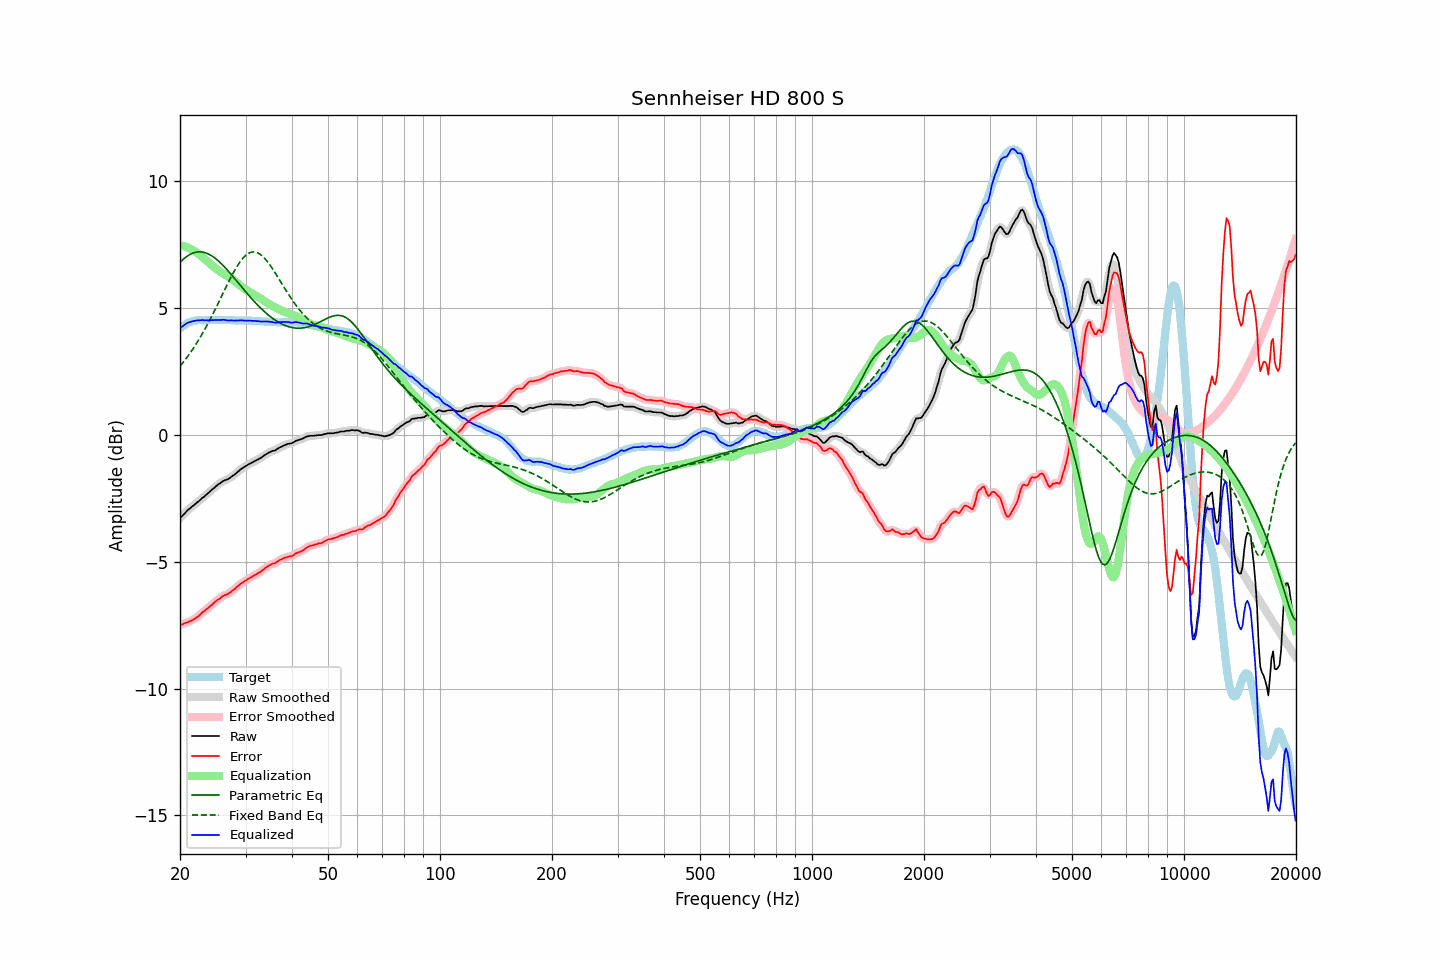

The data file committed next to this chart (first rows):
frequency, raw, error, smoothed, error_smoothed, equalization, parametric_eq, fixed_band_eq, equalized_raw, equalized_smoothed, target
20.00, -3.28, -7.49, -3.29, -7.49, 7.48, 6.81, 2.71, 4.20, 4.20, 4.21
20.20, -3.21, -7.47, -3.22, -7.47, 7.47, 6.87, 2.79, 4.26, 4.25, 4.26
20.40, -3.15, -7.46, -3.15, -7.45, 7.45, 6.93, 2.87, 4.30, 4.31, 4.31
20.61, -3.09, -7.42, -3.08, -7.43, 7.43, 6.98, 2.95, 4.35, 4.35, 4.34
20.81, -3.01, -7.40, -3.02, -7.40, 7.41, 7.03, 3.03, 4.40, 4.39, 4.39
21.02, -2.95, -7.38, -2.96, -7.38, 7.38, 7.07, 3.12, 4.43, 4.43, 4.43
21.23, -2.90, -7.35, -2.90, -7.35, 7.35, 7.11, 3.20, 4.45, 4.45, 4.45
21.44, -2.85, -7.32, -2.85, -7.32, 7.32, 7.14, 3.30, 4.47, 4.47, 4.47
21.66, -2.80, -7.29, -2.80, -7.29, 7.29, 7.17, 3.39, 4.48, 4.48, 4.49
21.87, -2.75, -7.25, -2.75, -7.25, 7.25, 7.19, 3.48, 4.50, 4.50, 4.50
22.09, -2.69, -7.21, -2.70, -7.21, 7.21, 7.21, 3.58, 4.51, 4.51, 4.52
22.31, -2.64, -7.17, -2.64, -7.17, 7.16, 7.22, 3.68, 4.52, 4.52, 4.53
22.54, -2.59, -7.12, -2.59, -7.12, 7.11, 7.22, 3.79, 4.52, 4.52, 4.53
22.76, -2.53, -7.06, -2.54, -7.06, 7.06, 7.22, 3.90, 4.53, 4.52, 4.53
22.99, -2.47, -6.99, -2.48, -7.00, 7.01, 7.21, 4.01, 4.53, 4.53, 4.52
23.22, -2.43, -6.95, -2.43, -6.95, 6.95, 7.20, 4.12, 4.52, 4.53, 4.52
23.45, -2.37, -6.89, -2.38, -6.89, 6.90, 7.18, 4.23, 4.53, 4.52, 4.52
23.69, -2.32, -6.85, -2.32, -6.85, 6.84, 7.15, 4.35, 4.52, 4.52, 4.53
23.92, -2.26, -6.79, -2.27, -6.79, 6.79, 7.12, 4.47, 4.53, 4.52, 4.53
24.16, -2.21, -6.74, -2.21, -6.74, 6.74, 7.09, 4.59, 4.52, 4.52, 4.53
24.40, -2.15, -6.69, -2.16, -6.69, 6.68, 7.05, 4.71, 4.53, 4.53, 4.54
24.65, -2.10, -6.63, -2.10, -6.63, 6.63, 7.01, 4.84, 4.53, 4.53, 4.53
24.89, -2.04, -6.57, -2.04, -6.57, 6.58, 6.96, 4.97, 4.53, 4.53, 4.53
25.14, -1.99, -6.52, -1.99, -6.52, 6.53, 6.91, 5.10, 4.53, 4.53, 4.53
25.39, -1.94, -6.48, -1.94, -6.48, 6.48, 6.85, 5.23, 4.53, 4.53, 4.54
25.65, -1.90, -6.44, -1.90, -6.43, 6.43, 6.80, 5.36, 4.53, 4.53, 4.54
25.91, -1.85, -6.38, -1.86, -6.39, 6.39, 6.73, 5.49, 4.54, 4.54, 4.53
26.16, -1.81, -6.34, -1.82, -6.35, 6.36, 6.67, 5.62, 4.54, 4.54, 4.53
26.43, -1.78, -6.31, -1.79, -6.31, 6.32, 6.60, 5.75, 4.54, 4.53, 4.53
26.69, -1.76, -6.29, -1.76, -6.29, 6.28, 6.53, 5.88, 4.52, 4.52, 4.53
26.96, -1.73, -6.26, -1.73, -6.26, 6.25, 6.46, 6.01, 4.51, 4.52, 4.53
27.23, -1.69, -6.22, -1.69, -6.22, 6.21, 6.39, 6.13, 4.51, 4.52, 4.53
27.50, -1.64, -6.17, -1.65, -6.17, 6.16, 6.32, 6.25, 4.52, 4.51, 4.53
27.77, -1.60, -6.12, -1.60, -6.12, 6.12, 6.24, 6.37, 4.52, 4.51, 4.52
28.05, -1.56, -6.08, -1.56, -6.07, 6.07, 6.17, 6.49, 4.51, 4.51, 4.52
28.33, -1.50, -6.01, -1.51, -6.02, 6.02, 6.09, 6.59, 4.51, 4.51, 4.51
28.62, -1.45, -5.96, -1.45, -5.96, 5.97, 6.02, 6.70, 4.51, 4.51, 4.51
28.90, -1.39, -5.91, -1.40, -5.91, 5.91, 5.94, 6.79, 4.52, 4.52, 4.52
29.19, -1.34, -5.85, -1.35, -5.86, 5.86, 5.86, 6.88, 4.52, 4.52, 4.51
29.48, -1.30, -5.82, -1.30, -5.82, 5.82, 5.79, 6.96, 4.51, 4.52, 4.52
29.78, -1.26, -5.77, -1.26, -5.77, 5.77, 5.71, 7.03, 4.51, 4.51, 4.51
30.08, -1.22, -5.74, -1.22, -5.73, 5.73, 5.64, 7.09, 4.51, 4.51, 4.52
30.38, -1.18, -5.69, -1.18, -5.69, 5.69, 5.56, 7.13, 4.51, 4.51, 4.51
30.68, -1.14, -5.65, -1.15, -5.66, 5.65, 5.49, 7.17, 4.51, 4.51, 4.51
30.99, -1.11, -5.62, -1.11, -5.62, 5.62, 5.42, 7.20, 4.50, 4.51, 4.51
31.30, -1.08, -5.58, -1.08, -5.58, 5.58, 5.34, 7.21, 4.50, 4.50, 4.50
31.61, -1.04, -5.54, -1.05, -5.55, 5.55, 5.28, 7.22, 4.50, 4.50, 4.50
31.93, -1.01, -5.51, -1.01, -5.51, 5.51, 5.21, 7.21, 4.49, 4.49, 4.50
32.24, -0.98, -5.47, -0.98, -5.47, 5.47, 5.14, 7.19, 4.49, 4.49, 4.49
32.57, -0.94, -5.43, -0.95, -5.44, 5.43, 5.08, 7.16, 4.49, 4.48, 4.49
32.89, -0.91, -5.40, -0.91, -5.39, 5.39, 5.01, 7.12, 4.47, 4.48, 4.49
33.22, -0.87, -5.35, -0.87, -5.35, 5.34, 4.95, 7.07, 4.47, 4.47, 4.48
33.55, -0.82, -5.30, -0.83, -5.30, 5.30, 4.89, 7.01, 4.47, 4.47, 4.48
33.89, -0.78, -5.25, -0.78, -5.25, 5.26, 4.83, 6.94, 4.47, 4.47, 4.47
34.23, -0.74, -5.21, -0.74, -5.21, 5.21, 4.78, 6.87, 4.47, 4.47, 4.47
34.57, -0.70, -5.16, -0.71, -5.16, 5.18, 4.73, 6.78, 4.47, 4.47, 4.46
34.92, -0.67, -5.13, -0.67, -5.13, 5.14, 4.67, 6.70, 4.46, 4.47, 4.46
35.27, -0.64, -5.09, -0.65, -5.10, 5.10, 4.63, 6.61, 4.46, 4.45, 4.45
35.62, -0.62, -5.07, -0.63, -5.08, 5.07, 4.58, 6.51, 4.44, 4.44, 4.45
35.97, -0.61, -5.06, -0.60, -5.05, 5.04, 4.54, 6.41, 4.42, 4.43, 4.45
... 635 more rows
